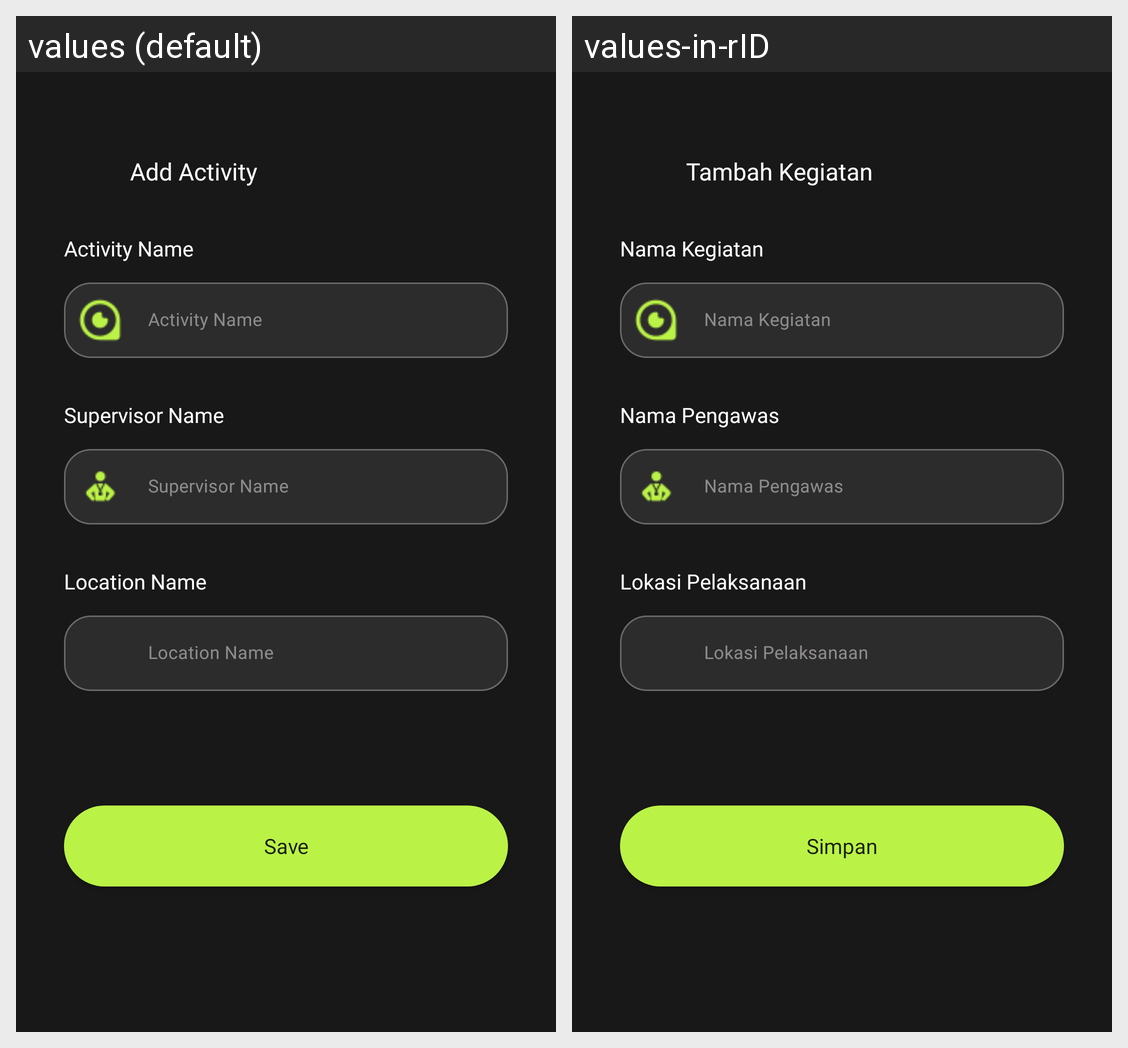

Locale-by-locale string values for the Android screen shown in this grid:
Android screen res/layout/activity_add_event.xml rendered under 2 locales, left to right: values (default), values-in-rID. Device: Nexus 5 (rendered at 1080×1920; each locale shown at half size, 540×960, under a caption strip naming it); theme Theme.XPoseTracker.
Strings drawn on this screen, with the default value and each locale's value (text and hints the layout hard-codes, and strings that could not be matched under every locale, appear in the picture but are not listed):

add_activity
  values: Add Activity
  values-in-rID: Tambah Kegiatan

activity_name
  values: Activity Name
  values-in-rID: Nama Kegiatan

supervisor_name
  values: Supervisor Name
  values-in-rID: Nama Pengawas

location_name
  values: Location Name
  values-in-rID: Lokasi Pelaksanaan

save
  values: Save
  values-in-rID: Simpan
